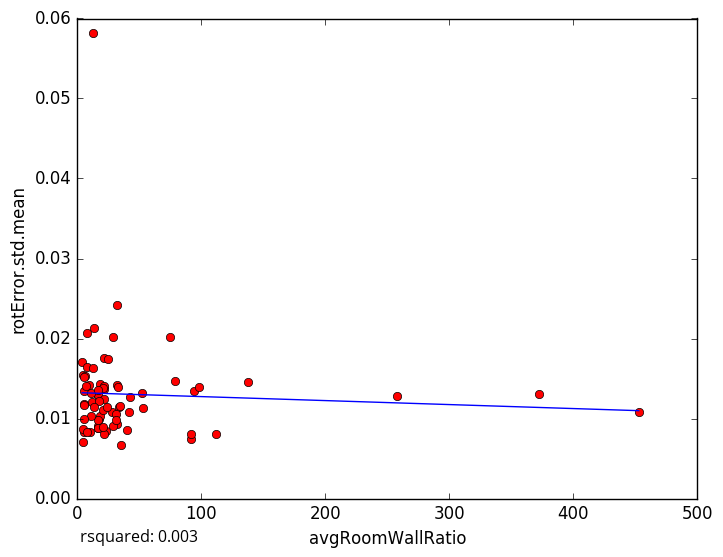

Values plotted in this chart, from the file beside it:
avgRoomWallRatio, rotError.std.mean
94.02, 0.01349
23.1, 0.008483
17.22, 0.009907
34.92, 0.006665
40.14, 0.008547
4.16, 0.01545
98.27, 0.01396
32.06, 0.01424
31.89, 0.009277
17.03, 0.008864
17.88, 0.01032
5.319, 0.008312
11.63, 0.0121
16.71, 0.00903
4.19, 0.007067
4.585, 0.008627
28.27, 0.01077
78.86, 0.01464
5.768, 0.01531
9.945, 0.008361
9.402, 0.01416
15.59, 0.01301
13.29, 0.02132
5.367, 0.01184
16.42, 0.0129
5.206, 0.01174
3.896, 0.01711
28.75, 0.02013
17.02, 0.008831
16.57, 0.009799
41.71, 0.01084
42.73, 0.01274
74.58, 0.02017
31.92, 0.02424
5.207, 0.01346
7.424, 0.01643
7.633, 0.008347
21.7, 0.01364
137.6, 0.01451
20.65, 0.01109
12.58, 0.01626
32.85, 0.01399
23.83, 0.01139
21.43, 0.00808
257.9, 0.0128
18.44, 0.01425
21.17, 0.01759
52.12, 0.01318
21.16, 0.01409
372.1, 0.01301
21.63, 0.01244
17.18, 0.01217
52.68, 0.01131
452.7, 0.01086
11.06, 0.01322
20.86, 0.01385
29.1, 0.00906
33.9, 0.01139
17, 0.0136
13.03, 0.01146
... 18 more rows
